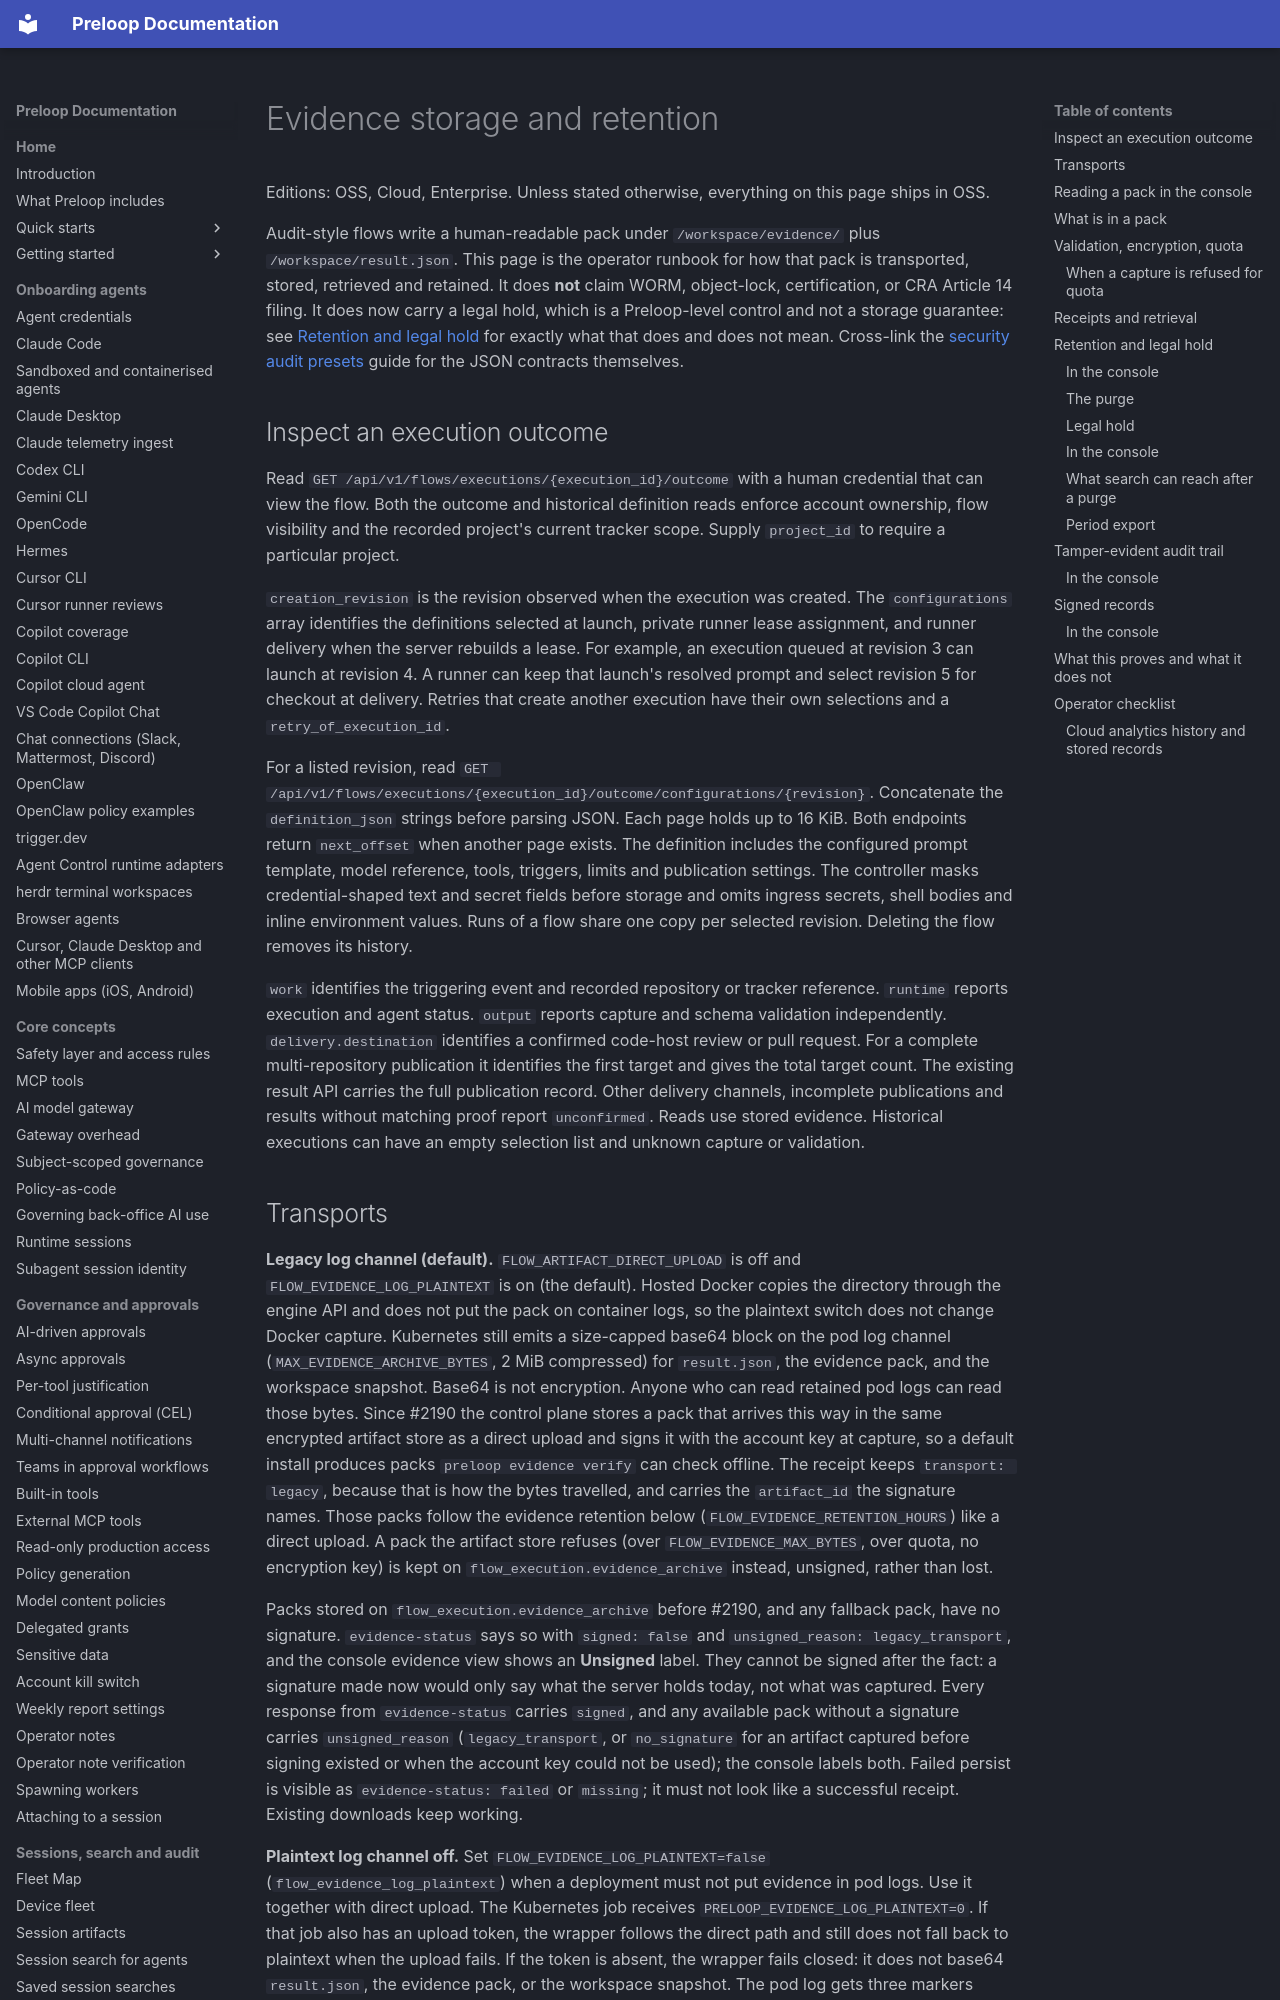

repository: preloop/preloop · page: guide/flows/evidence-storage/index.html · generator: mkdocs

# Evidence storage and retention

Editions: OSS, Cloud, Enterprise. Unless stated otherwise, everything on this page ships in OSS.

Audit-style flows write a human-readable pack under `/workspace/evidence/`
plus `/workspace/result.json`. This page is the operator runbook for how
that pack is transported, stored, retrieved and retained. It does **not**
claim WORM, object-lock, certification, or CRA Article 14 filing. It does
now carry a legal hold, which is a Preloop-level control and not a storage
guarantee: see [Retention and legal hold](#retention-and-legal-hold) for
exactly what that does and does not mean. Cross-link the
[security audit presets](security-audit-presets.md) guide for the JSON
contracts themselves.

## Inspect an execution outcome

Read `GET /api/v1/flows/executions/{execution_id}/outcome` with a human
credential that can view the flow. Both the outcome and historical definition
reads enforce account ownership, flow visibility and the recorded project's
current tracker scope. Supply `project_id` to require a particular project.

`creation_revision` is the revision observed when the execution was created.
The `configurations` array identifies the definitions selected at launch,
private runner lease assignment, and runner delivery when the server rebuilds
a lease. For example, an execution queued at revision 3 can launch at revision
4. A runner can keep that launch's resolved prompt and select revision 5 for
checkout at delivery. Retries that create another execution have their own
selections and a `retry_of_execution_id`.

For a listed revision, read
`GET /api/v1/flows/executions/{execution_id}/outcome/configurations/{revision}`.
Concatenate the `definition_json` strings before parsing JSON. Each page holds
up to 16 KiB. Both endpoints return `next_offset` when another page exists.
The definition includes the configured prompt template, model reference,
tools, triggers, limits and publication settings. The controller masks
credential-shaped text and secret fields before storage and omits ingress
secrets, shell bodies and inline environment values. Runs of a flow share one
copy per selected revision. Deleting the flow removes its history.

`work` identifies the triggering event and recorded repository or tracker
reference. `runtime` reports execution and agent status. `output` reports
capture and schema validation independently. `delivery.destination` identifies
a confirmed code-host review or pull request. For a complete multi-repository
publication it identifies the first target and gives the total target count.
The existing result API carries the full publication record. Other delivery
channels, incomplete publications and results without matching proof report
`unconfirmed`. Reads use stored evidence. Historical executions can have an
empty selection list and unknown capture or validation.
